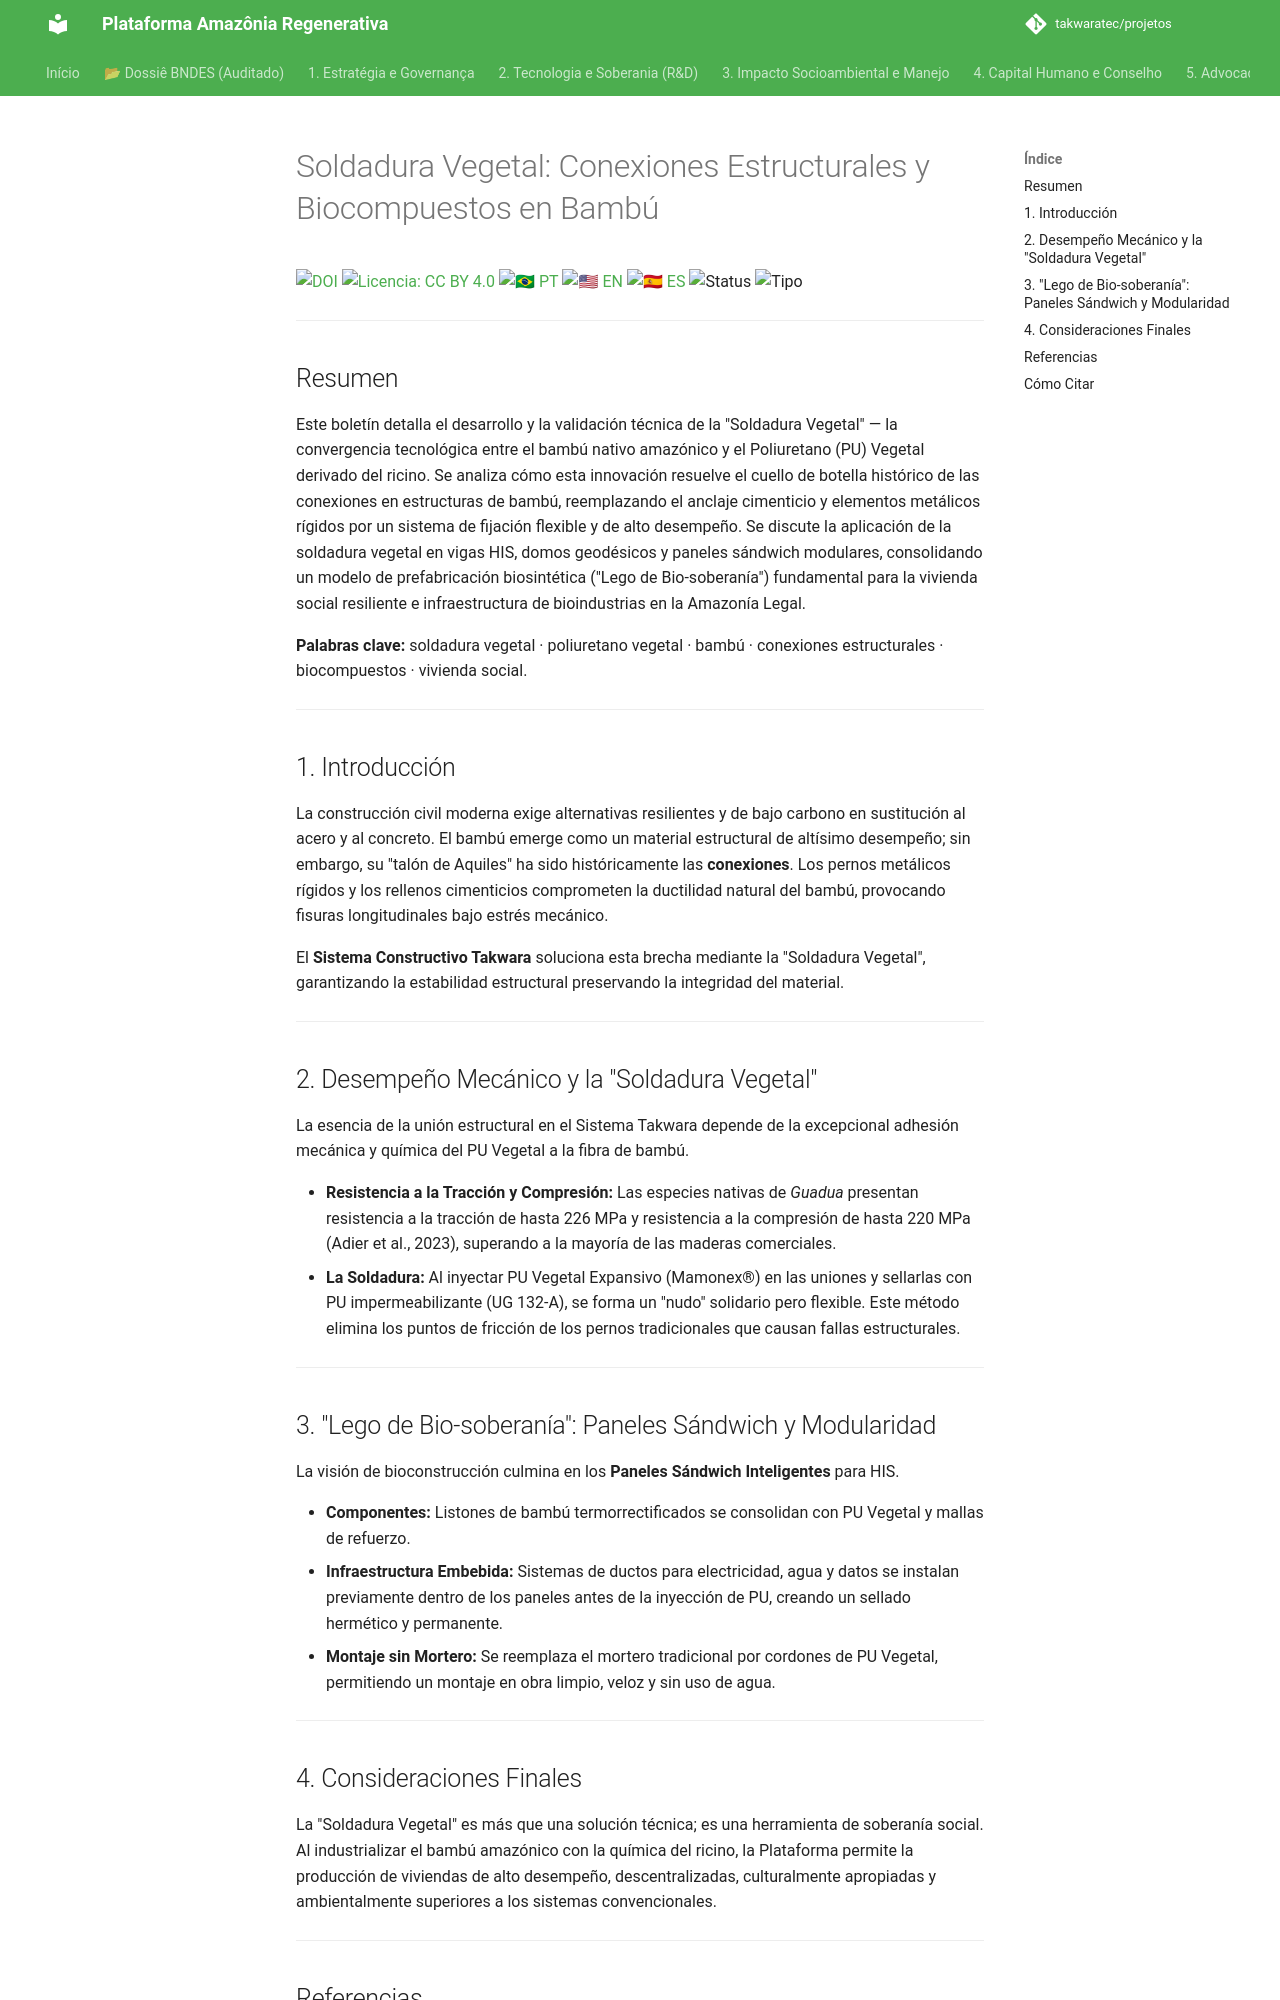

repository: takwaratec/projetos · page: 01_TECNOLOGIA_TAKWARA/TAK_conexoes-estruturais-bambu_es/index.html · generator: mkdocs

---
author:
- affiliation: Universidad de Brasilia / Núcleo Takwara
  name: Takwara, Fabio Resck
  orcid: 0000-0001-8815-3885
date: '2026-03-05'
doi: 10.5281/zenodo.18827106
doi: 10.5281/zenodo.18827106
keywords:
- soldadura vegetal
- poliuretano vegetal
- bambú
- conexiones estructurales
- biocompuestos
- vivienda social
language: es
license: CC BY 4.0
related_works:
- 10.5281/zenodo.18827106
- 10.5281/zenodo.18827106
series: Serie Técnica Plataforma Amazonía Regenerativa — Investigación y Desarrollo
title: 'Soldadura Vegetal: Conexiones Estructurales y Biocompuestos en Bambú'
translations:
  en: TAK_conexoes-estruturais-bambu_en.md
  es: TAK_conexoes-estruturais-bambu_es.md
  pt: TAK_conexoes-estruturais-bambu.md
type: Boletín Técnico-Científico
version: '2.2.2'
---
# Soldadura Vegetal: Conexiones Estructurales y Biocompuestos en Bambú

[![DOI](https://img.shields.io/badge/DOI-10.5281/zenodo.18827106-blue.svg)](https://doi.org/10.5281/zenodo.18827106)
[![Licencia: CC BY 4.0](https://img.shields.io/badge/Licencia-CC%20BY%204.0-lightgrey.svg)](https://creativecommons.org/licenses/by/4.0/)
[![🇧🇷 PT](https://img.shields.io/badge/🇧🇷-Português-green)](./TAK_conexoes-estruturais-bambu.md) [![🇺🇸 EN](https://img.shields.io/badge/🇺🇸-English-blue)](./TAK_conexoes-estruturais-bambu_en.md) [![🇪🇸 ES](https://img.shields.io/badge/🇪🇸-Español-orange)](./TAK_conexoes-estruturais-bambu_es.md)
![Status](https://img.shields.io/badge/status-V2.2.2%20(Advocacy%205.1)-blue)
![Tipo](https://img.shields.io/badge/tipo-Boletín%20Técnico--Científico-teal)

---

## Resumen

Este boletín detalla el desarrollo y la validación técnica de la "Soldadura Vegetal" — la convergencia tecnológica entre el bambú nativo amazónico y el Poliuretano (PU) Vegetal derivado del ricino. Se analiza cómo esta innovación resuelve el cuello de botella histórico de las conexiones en estructuras de bambú, reemplazando el anclaje cimenticio y elementos metálicos rígidos por un sistema de fijación flexible y de alto desempeño. Se discute la aplicación de la soldadura vegetal en vigas HIS, domos geodésicos y paneles sándwich modulares, consolidando un modelo de prefabricación biosintética ("Lego de Bio-soberanía") fundamental para la vivienda social resiliente e infraestructura de bioindustrias en la Amazonía Legal.

**Palabras clave:** soldadura vegetal · poliuretano vegetal · bambú · conexiones estructurales · biocompuestos · vivienda social.

---

## 1. Introducción

La construcción civil moderna exige alternativas resilientes y de bajo carbono en sustitución al acero y al concreto. El bambú emerge como un material estructural de altísimo desempeño; sin embargo, su "talón de Aquiles" ha sido históricamente las **conexiones**. Los pernos metálicos rígidos y los rellenos cimenticios comprometen la ductilidad natural del bambú, provocando fisuras longitudinales bajo estrés mecánico.

El **Sistema Constructivo Takwara** soluciona esta brecha mediante la "Soldadura Vegetal", garantizando la estabilidad estructural preservando la integridad del material.

---

## 2. Desempeño Mecánico y la "Soldadura Vegetal"

La esencia de la unión estructural en el Sistema Takwara depende de la excepcional adhesión mecánica y química del PU Vegetal a la fibra de bambú.

*   **Resistencia a la Tracción y Compresión:** Las especies nativas de *Guadua* presentan resistencia a la tracción de hasta 226 MPa y resistencia a la compresión de hasta 220 MPa (Adier et al., 2023), superando a la mayoría de las maderas comerciales.
*   **La Soldadura:** Al inyectar PU Vegetal Expansivo (Mamonex®) en las uniones y sellarlas con PU impermeabilizante (UG 132-A), se forma un "nudo" solidario pero flexible. Este método elimina los puntos de fricción de los pernos tradicionales que causan fallas estructurales.

---
